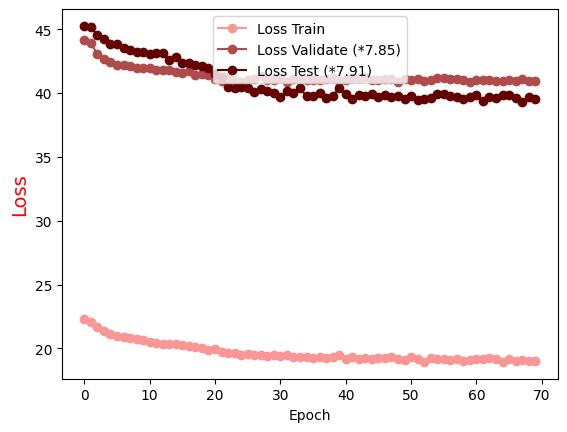

The table this chart was drawn from, first rows:
Epoch, Loss Train, Loss Validate (*7.85), Loss Test (*7.91)
0.0, 22.31, 44.13, 45.25
1.0, 22.08, 43.91, 45.15
2.0, 21.7, 43.03, 44.54
3.0, 21.36, 42.64, 44.24
4.0, 21.11, 42.4, 43.8
5.0, 20.95, 42.19, 43.83
6.0, 20.85, 42.19, 43.54
7.0, 20.82, 42.1, 43.37
8.0, 20.77, 41.99, 43.17
9.0, 20.64, 41.93, 43.19
10.0, 20.5, 41.93, 43.09
11.0, 20.46, 41.8, 43.11
12.0, 20.38, 41.78, 43.12
13.0, 20.36, 41.82, 42.55
14.0, 20.34, 41.65, 42.83
15.0, 20.23, 41.58, 42.38
16.0, 20.16, 41.72, 42.32
17.0, 20.14, 41.41, 42.22
18.0, 20.03, 41.47, 42.1
19.0, 19.84, 41.38, 41.96
20.0, 19.94, 41.09, 41.48
21.0, 19.74, 40.94, 41.23
22.0, 19.66, 41.16, 40.48
23.0, 19.62, 41.03, 40.37
24.0, 19.52, 40.9, 40.5
25.0, 19.58, 40.99, 40.37
26.0, 19.5, 41.1, 40.11
27.0, 19.5, 41.31, 40.28
28.0, 19.41, 41.03, 40.16
29.0, 19.47, 41.06, 40.03
30.0, 19.38, 41.19, 39.66
31.0, 19.48, 40.83, 40.12
32.0, 19.32, 41.1, 39.97
33.0, 19.36, 41.02, 40.38
34.0, 19.33, 41.04, 39.75
35.0, 19.24, 41.02, 39.8
36.0, 19.3, 40.98, 39.96
37.0, 19.27, 41.06, 39.62
38.0, 19.33, 41.17, 39.79
39.0, 19.49, 40.94, 40.37
40.0, 19.14, 41.01, 39.94
41.0, 19.31, 41.17, 39.57
42.0, 19.17, 41.19, 39.84
43.0, 19.25, 41.26, 39.75
44.0, 19.2, 41.01, 39.93
45.0, 19.24, 40.98, 39.71
46.0, 19.27, 41.06, 39.83
47.0, 19.3, 41.12, 39.68
48.0, 19.17, 40.87, 39.74
49.0, 19.12, 41.08, 39.5
50.0, 19.32, 41.02, 39.73
51.0, 19.17, 41.1, 39.46
52.0, 18.94, 40.96, 39.55
53.0, 19.28, 41.03, 39.59
54.0, 19.19, 41.21, 39.92
55.0, 19.14, 41.18, 39.89
56.0, 19.08, 41.06, 39.75
57.0, 19.14, 41.07, 39.66
58.0, 19.03, 40.99, 39.56
59.0, 19.11, 40.83, 39.65
... 10 more rows
